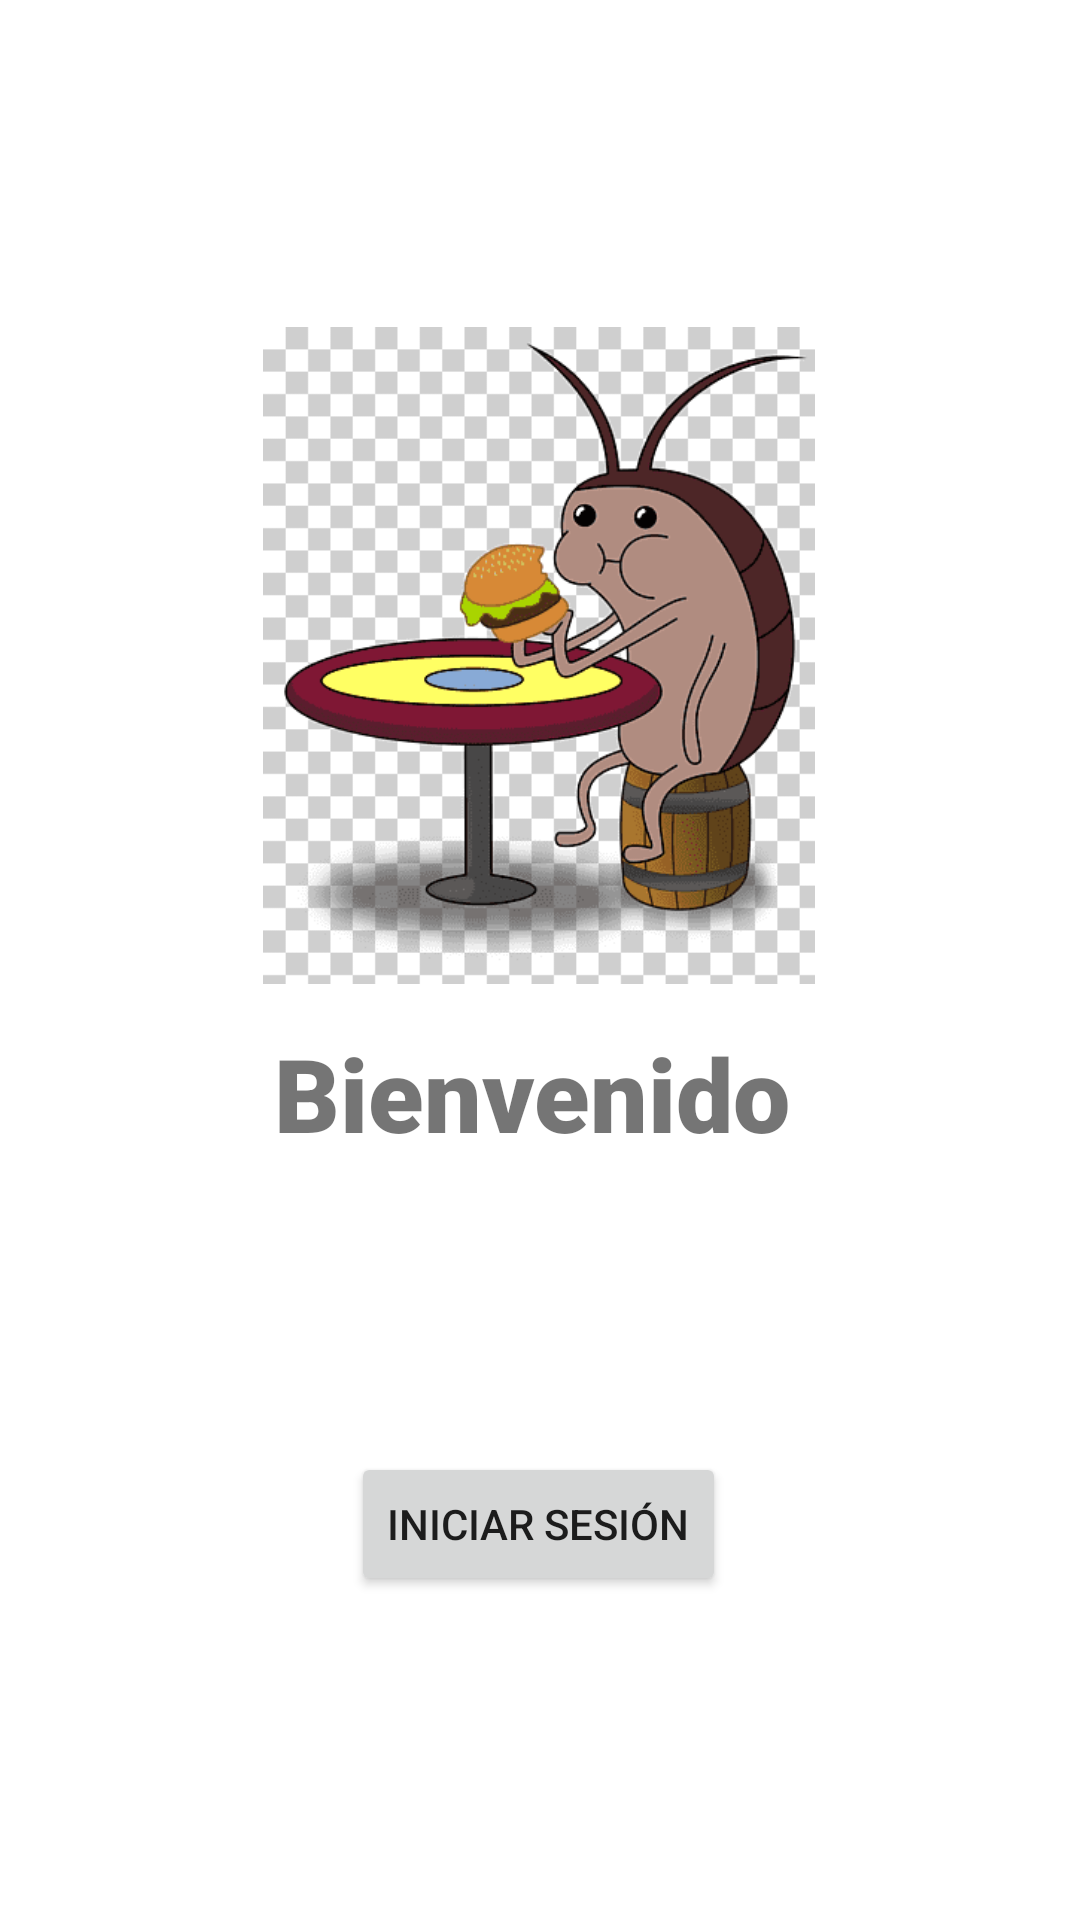

This screen was rendered from an Android layout file. Write that file and the resources it references.
<!-- AndroidManifest.xml: application theme Theme.Isesion -->
<!-- res/layout/activity_main.xml -->
<?xml version="1.0" encoding="utf-8"?>
<androidx.constraintlayout.widget.ConstraintLayout xmlns:android="http://schemas.android.com/apk/res/android"
    xmlns:app="http://schemas.android.com/apk/res-auto"
    xmlns:tools="http://schemas.android.com/tools"
    android:layout_width="match_parent"
    android:layout_height="match_parent"
    tools:context=".MainActivity">

    <Button
        android:id="@+id/btnInicio"
        android:layout_width="wrap_content"
        android:layout_height="wrap_content"
        android:layout_marginBottom="108dp"
        android:onClick="irsesion"
        android:text="INICIAR SESIÓN"
        app:layout_constraintBottom_toBottomOf="parent"
        app:layout_constraintEnd_toEndOf="parent"
        app:layout_constraintHorizontal_bias="0.498"
        app:layout_constraintStart_toStartOf="parent" />

    <TextView
        android:id="@+id/tvBienvenido"
        android:layout_width="176dp"
        android:layout_height="45dp"
        android:fontFamily="sans-serif-black"
        android:text="Bienvenido"
        android:textSize="34sp"
        app:layout_constraintBottom_toBottomOf="parent"
        app:layout_constraintEnd_toEndOf="parent"
        app:layout_constraintHorizontal_bias="0.497"
        app:layout_constraintStart_toStartOf="parent"
        app:layout_constraintTop_toTopOf="parent"
        app:layout_constraintVertical_bias="0.574" />

    <ImageView
        android:id="@+id/imageView"
        android:layout_width="198dp"
        android:layout_height="219dp"
        app:layout_constraintBottom_toBottomOf="parent"
        app:layout_constraintEnd_toEndOf="parent"
        app:layout_constraintHorizontal_bias="0.497"
        app:layout_constraintStart_toStartOf="parent"
        app:layout_constraintTop_toTopOf="parent"
        app:layout_constraintVertical_bias="0.259"
        app:srcCompat="@drawable/crustaceo" />
</androidx.constraintlayout.widget.ConstraintLayout>
<!-- resources referenced by this layout -->
<resources>
  <!-- drawable crustaceo: png bitmap (drawable, 15838 bytes) -->
  <style name="Theme.Isesion" parent="Theme.MaterialComponents.DayNight.DarkActionBar">
          
          <item name="colorPrimary">@color/purple_500</item>
          <item name="colorPrimaryVariant">@color/purple_700</item>
          <item name="colorOnPrimary">@color/white</item>
          
          <item name="colorSecondary">@color/teal_200</item>
          <item name="colorSecondaryVariant">@color/teal_700</item>
          <item name="colorOnSecondary">@color/black</item>
          
          <item name="android:statusBarColor" tools:targetApi="l">?attr/colorPrimaryVariant</item>
          
      </style>
  <!-- not gathered from this repository: default colours our renderer supplied (Android Studio template values) -->
  <color name="purple_500">#FF6200EE</color>
  <color name="purple_700">#FF3700B3</color>
  <color name="teal_200">#FF03DAC5</color>
  <color name="teal_700">#FF018786</color>
  <color name="black">#FF000000</color>
  <color name="white">#FFFFFFFF</color>
</resources>
